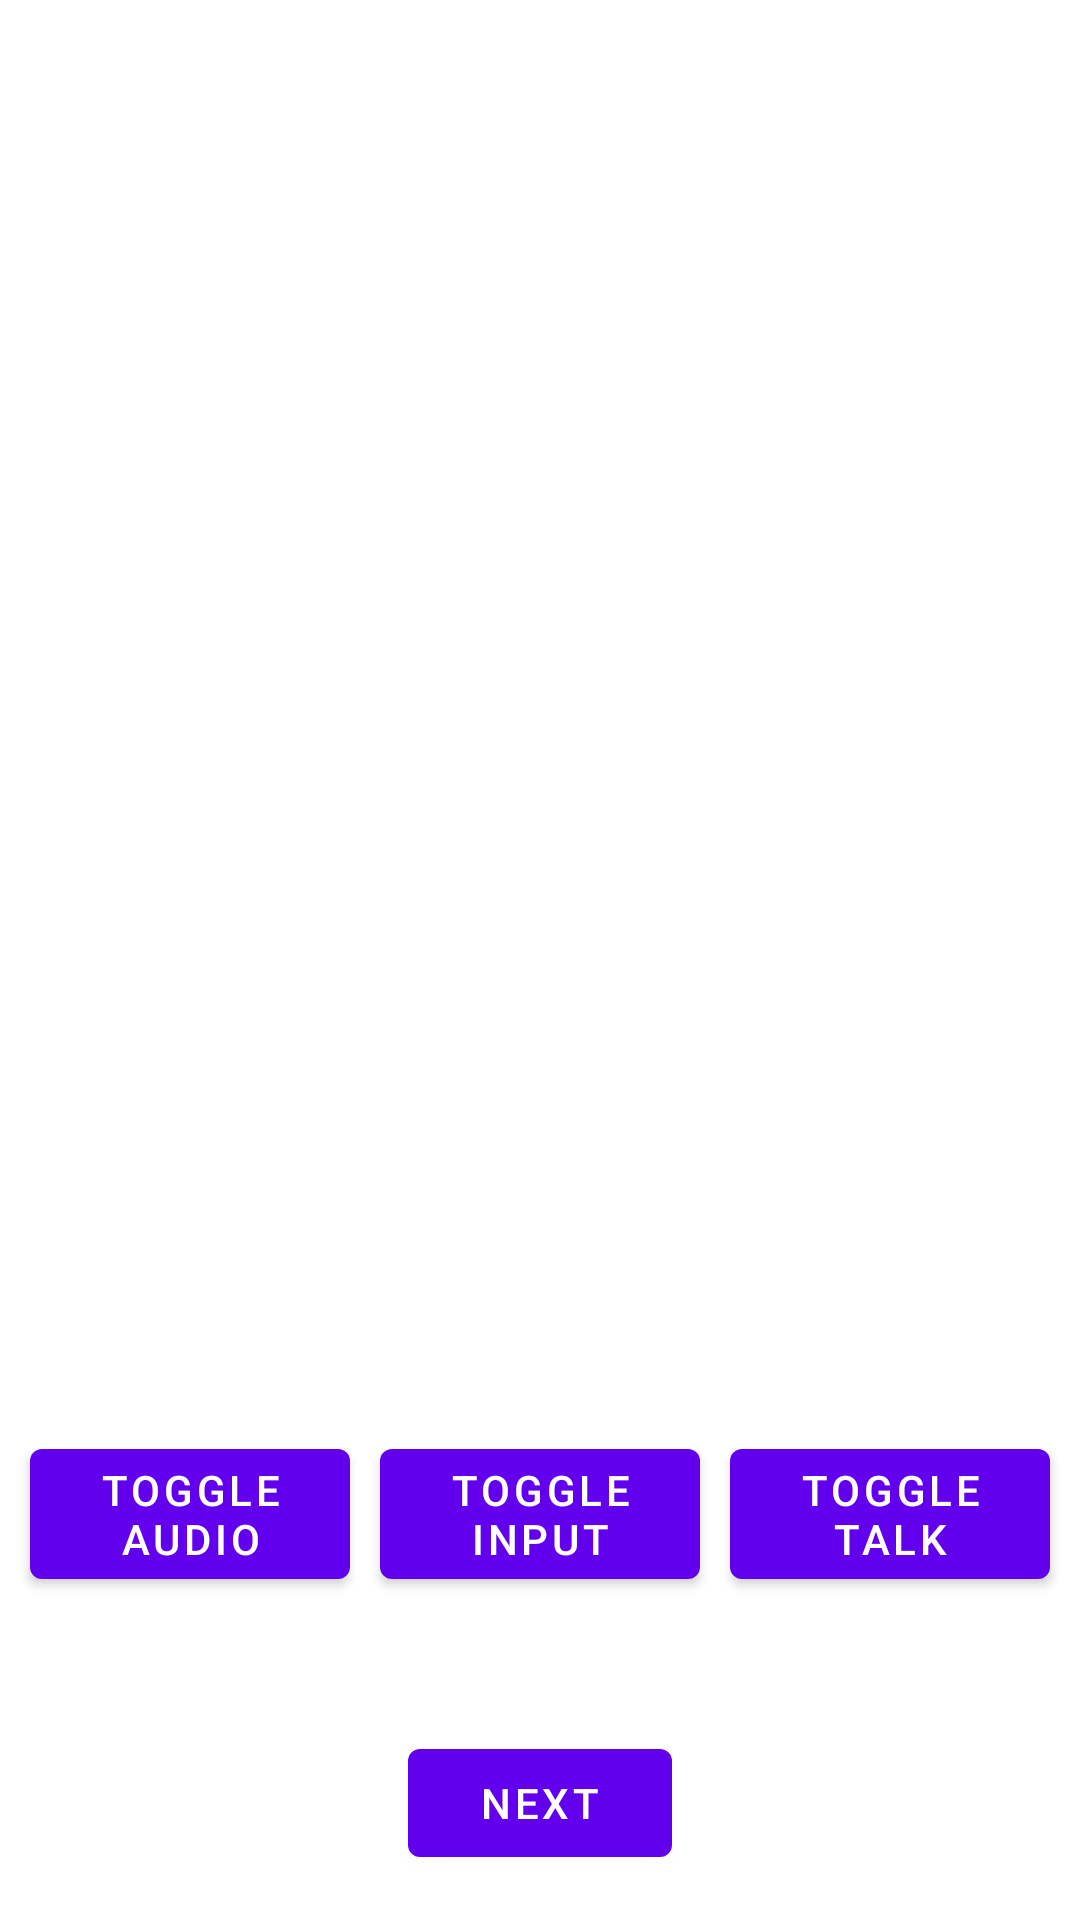

Android layout source for this screen:
<!-- AndroidManifest.xml: application theme Theme.PepperMoveDemo -->
<!-- res/layout/fragment_first.xml -->
<?xml version="1.0" encoding="utf-8"?>
<androidx.constraintlayout.widget.ConstraintLayout xmlns:android="http://schemas.android.com/apk/res/android"
    xmlns:app="http://schemas.android.com/apk/res-auto"
    xmlns:tools="http://schemas.android.com/tools"
    android:layout_width="match_parent"
    android:layout_height="match_parent"
    tools:context=".FirstFragment">

    <FrameLayout
        android:id="@+id/video_background"
        android:layout_width="match_parent"
        android:layout_height="match_parent"
        tools:layout_editor_absoluteX="208dp"
        tools:layout_editor_absoluteY="0dp">

    </FrameLayout>

    <Button
        android:id="@+id/button_first"
        android:layout_width="wrap_content"
        android:layout_height="wrap_content"
        android:layout_marginBottom="15dp"
        android:text="@string/next"
        app:layout_constraintBottom_toBottomOf="parent"
        app:layout_constraintEnd_toEndOf="parent"
        app:layout_constraintStart_toStartOf="parent" />

    <androidx.constraintlayout.widget.ConstraintLayout
        android:id="@+id/linearLayout"
        android:layout_width="match_parent"
        android:layout_height="100dp"
        app:layout_constraintBottom_toTopOf="@+id/button_first"
        app:layout_constraintEnd_toEndOf="parent"
        app:layout_constraintStart_toStartOf="parent">

        <Button
            android:id="@+id/mute_button"
            android:layout_width="0dp"
            android:layout_height="wrap_content"
            android:layout_marginStart="10dp"
            android:layout_marginEnd="10dp"
            android:text="@string/mute"
            app:layout_constraintEnd_toStartOf="@+id/input_button"
            app:layout_constraintStart_toStartOf="parent"
            app:layout_constraintTop_toTopOf="parent" />

        <Button
            android:id="@+id/input_button"
            android:layout_width="0dp"
            android:layout_height="wrap_content"
            android:text="Toggle input"
            app:layout_constraintEnd_toStartOf="@+id/talk_button"
            app:layout_constraintStart_toEndOf="@+id/mute_button"
            app:layout_constraintTop_toTopOf="parent" />

        <Button
            android:id="@+id/talk_button"
            android:layout_width="0dp"
            android:layout_height="wrap_content"
            android:layout_marginStart="10dp"
            android:layout_marginEnd="10dp"
            android:text="@string/talk"
            app:layout_constraintEnd_toEndOf="parent"
            app:layout_constraintStart_toEndOf="@+id/input_button"
            app:layout_constraintTop_toTopOf="parent" />
    </androidx.constraintlayout.widget.ConstraintLayout>

</androidx.constraintlayout.widget.ConstraintLayout>
<!-- resources referenced by this layout -->
<resources>
  <string name="mute">Toggle audio</string>
  <string name="next">Next</string>
  <string name="talk">Toggle talk</string>
  <style name="Theme.PepperMoveDemo" parent="Theme.MaterialComponents.DayNight.DarkActionBar">
          
          <item name="colorPrimary">@color/purple_500</item>
          <item name="colorPrimaryVariant">@color/purple_700</item>
          <item name="colorOnPrimary">@color/white</item>
          
          <item name="colorSecondary">@color/teal_200</item>
          <item name="colorSecondaryVariant">@color/teal_700</item>
          <item name="colorOnSecondary">@color/black</item>
          
          <item name="android:statusBarColor" tools:targetApi="l">?attr/colorPrimaryVariant</item>
          
      </style>
  <!-- not gathered from this repository: default colours our renderer supplied (Android Studio template values) -->
  <color name="purple_500">#FF6200EE</color>
  <color name="purple_700">#FF3700B3</color>
  <color name="teal_200">#FF03DAC5</color>
  <color name="teal_700">#FF018786</color>
  <color name="black">#FF000000</color>
  <color name="white">#FFFFFFFF</color>
</resources>
